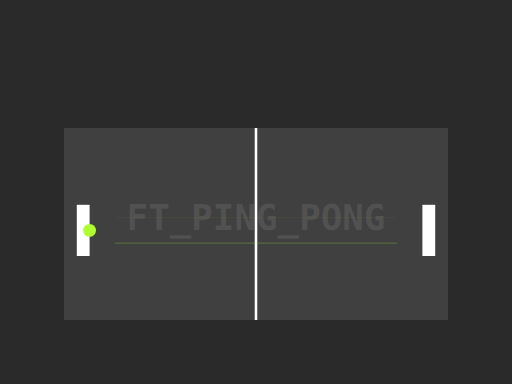
t = 0.00 s
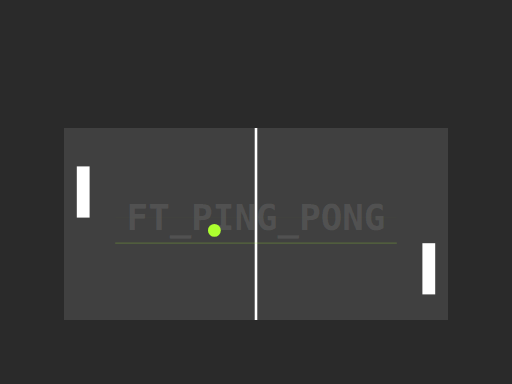
t = 0.38 s
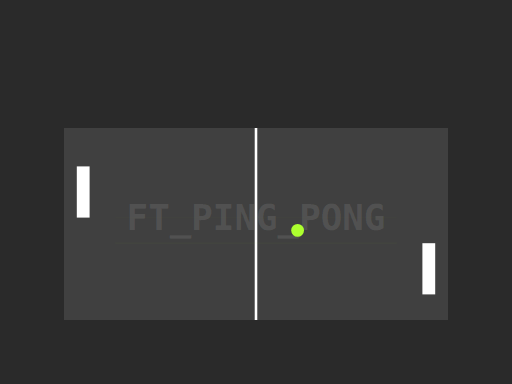
t = 0.63 s
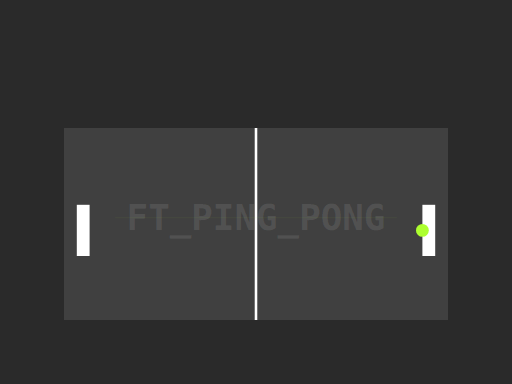
t = 1.00 s
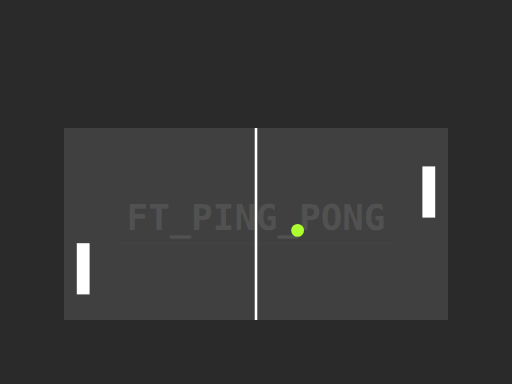
t = 1.38 s
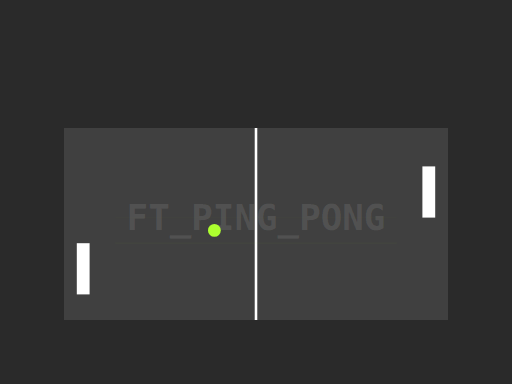
t = 1.63 s

The animated SVG that drew these frames (rendered in a browser with its animation timeline set to each time). Animation: 6 SMIL elements (animate=6); one cycle of 2.00 s, repeats indefinitely.

<svg viewBox="0 0 400 300" xmlns="http://www.w3.org/2000/svg">
    <!-- Background -->
    <rect width="400" height="300" fill="#2a2a2a"/>
    
    <!-- Table -->
    <rect x="50" y="100" width="300" height="150" fill="#404040"/>
    <line x1="200" y1="100" x2="200" y2="250" stroke="white" stroke-width="2"/>
    
    <!-- Watermark Title -->
    <text x="200" y="180" fill="rgba(255,255,255,0.1)" font-family="monospace" font-size="28" text-anchor="middle" font-weight="bold">
        FT_PING_PONG
    </text>
    
    <!-- Paddles -->
    <rect id="leftPaddle" x="60" y="160" width="10" height="40" fill="white">
        <animate 
            attributeName="y"
            dur="2s"
            values="160;120;160;200;160"
            repeatCount="indefinite"/>
    </rect>
    
    <rect id="rightPaddle" x="330" y="160" width="10" height="40" fill="white">
        <animate 
            attributeName="y"
            dur="2s"
            values="160;200;160;120;160"
            repeatCount="indefinite"/>
    </rect>
    
    <!-- Ball -->
    <circle id="ball" r="5" fill="#ADFF2F">
        <animate 
            attributeName="cx"
            dur="2s"
            values="70;330;70"
            repeatCount="indefinite"/>
        <animate 
            attributeName="cy"
            dur="2s"
            values="180;180;180"
            repeatCount="indefinite"/>
    </circle>
    
    <!-- Motion Lines -->
    <g stroke="#ADFF2F" stroke-width="1" opacity="0.2">
        <line x1="90" y1="170" x2="310" y2="170">
            <animate
                attributeName="opacity"
                dur="1s"
                values="0.2;0;0.2"
                repeatCount="indefinite"/>
        </line>
        <line x1="90" y1="190" x2="310" y2="190">
            <animate
                attributeName="opacity"
                dur="1s"
                values="0.2;0;0.2"
                repeatCount="indefinite"
                begin="0.5s"/>
        </line>
    </g>
</svg>
